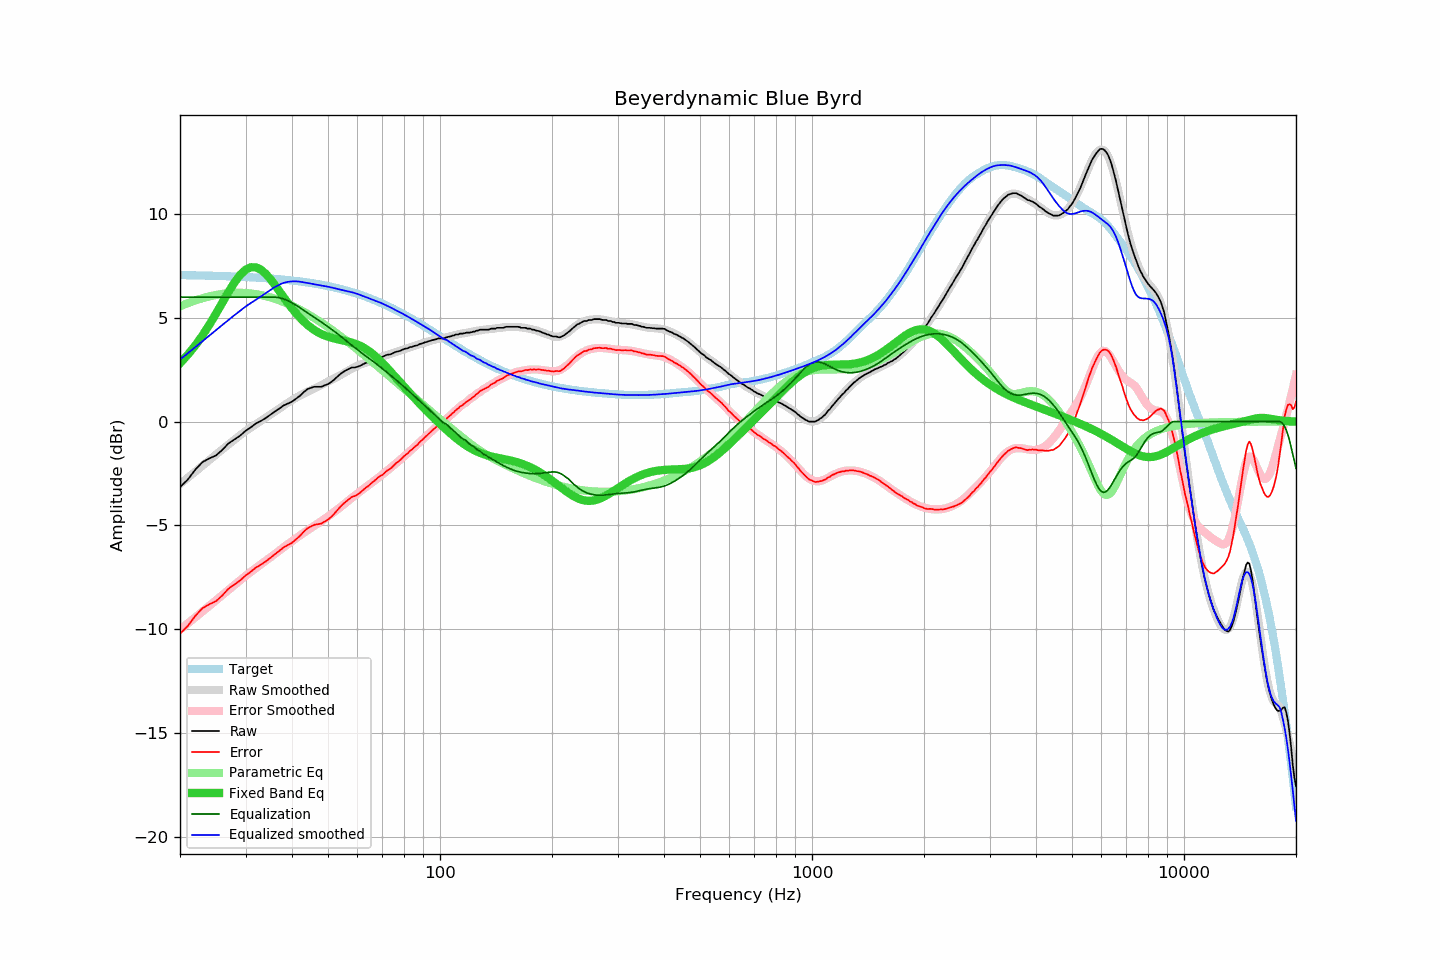

The table this chart was drawn from, first rows:
frequency, raw, error, smoothed, error_smoothed, equalization, parametric_eq, equalized_raw, equalized_smoothed, target
20, -3.16, -10.22, -3.01, -10.03, 6.00, 2.82, 2.84, 2.99, 7.06
21, -2.79, -9.85, -2.70, -9.73, 6.00, 3.23, 3.21, 3.30, 7.06
22, -2.31, -9.36, -2.41, -9.43, 6.00, 3.68, 3.69, 3.59, 7.05
23, -1.95, -8.99, -2.12, -9.15, 6.00, 4.16, 4.05, 3.88, 7.04
24, -1.77, -8.80, -1.85, -8.88, 6.00, 4.68, 4.23, 4.15, 7.03
25, -1.63, -8.65, -1.59, -8.61, 6.00, 5.21, 4.37, 4.41, 7.02
26, -1.36, -8.38, -1.34, -8.36, 6.00, 5.74, 4.64, 4.66, 7.02
27, -1.05, -8.05, -1.10, -8.11, 6.00, 6.25, 4.95, 4.90, 7.00
28, -0.86, -7.85, -0.87, -7.88, 6.00, 6.70, 5.14, 5.13, 6.99
29, -0.68, -7.66, -0.66, -7.65, 6.00, 7.06, 5.32, 5.34, 6.98
30, -0.45, -7.42, -0.46, -7.44, 6.00, 7.32, 5.55, 5.54, 6.97
31, -0.28, -7.24, -0.28, -7.24, 6.00, 7.44, 5.72, 5.72, 6.96
32, -0.09, -7.03, -0.13, -7.06, 6.00, 7.44, 5.91, 5.87, 6.94
33, 0.03, -6.90, 0.03, -6.88, 6.00, 7.32, 6.03, 6.03, 6.93
34, 0.17, -6.74, 0.19, -6.71, 6.00, 7.13, 6.17, 6.19, 6.91
35, 0.33, -6.57, 0.35, -6.54, 6.00, 6.87, 6.33, 6.35, 6.90
36, 0.49, -6.39, 0.49, -6.38, 6.00, 6.58, 6.49, 6.49, 6.88
37, 0.63, -6.23, 0.63, -6.21, 5.97, 6.29, 6.60, 6.60, 6.86
38, 0.78, -6.06, 0.78, -6.06, 5.91, 5.99, 6.69, 6.69, 6.84
39, 0.87, -5.95, 0.91, -5.91, 5.83, 5.72, 6.70, 6.74, 6.82
40, 0.96, -5.84, 1.03, -5.76, 5.73, 5.46, 6.69, 6.76, 6.80
41, 1.10, -5.68, 1.15, -5.62, 5.61, 5.22, 6.71, 6.76, 6.78
42, 1.24, -5.52, 1.25, -5.49, 5.49, 5.01, 6.73, 6.74, 6.76
43, 1.42, -5.31, 1.35, -5.36, 5.36, 4.83, 6.78, 6.71, 6.73
44, 1.56, -5.15, 1.44, -5.25, 5.25, 4.67, 6.81, 6.68, 6.71
45, 1.63, -5.05, 1.52, -5.13, 5.13, 4.53, 6.76, 6.65, 6.68
46, 1.68, -4.97, 1.60, -5.02, 5.02, 4.41, 6.70, 6.62, 6.65
47, 1.68, -4.94, 1.68, -4.91, 4.91, 4.30, 6.59, 6.59, 6.62
48, 1.68, -4.91, 1.76, -4.80, 4.80, 4.22, 6.48, 6.56, 6.59
49, 1.75, -4.81, 1.85, -4.68, 4.68, 4.15, 6.43, 6.53, 6.56
50, 1.81, -4.72, 1.93, -4.57, 4.57, 4.09, 6.38, 6.50, 6.53
51, 1.91, -4.59, 2.01, -4.46, 4.46, 4.04, 6.37, 6.47, 6.50
52, 2.03, -4.44, 2.08, -4.35, 4.35, 4.00, 6.38, 6.43, 6.47
53, 2.17, -4.26, 2.16, -4.24, 4.24, 3.97, 6.41, 6.39, 6.43
54, 2.30, -4.09, 2.24, -4.12, 4.12, 3.94, 6.42, 6.36, 6.39
55, 2.40, -3.96, 2.32, -4.01, 4.01, 3.91, 6.41, 6.33, 6.36
56, 2.48, -3.84, 2.40, -3.89, 3.89, 3.88, 6.37, 6.30, 6.32
57, 2.55, -3.73, 2.49, -3.78, 3.78, 3.84, 6.33, 6.27, 6.28
58, 2.61, -3.63, 2.56, -3.67, 3.67, 3.80, 6.28, 6.23, 6.24
59, 2.61, -3.59, 2.63, -3.57, 3.57, 3.76, 6.18, 6.19, 6.20
60, 2.64, -3.52, 2.69, -3.46, 3.46, 3.71, 6.10, 6.15, 6.16
61, 2.69, -3.42, 2.74, -3.37, 3.37, 3.65, 6.06, 6.11, 6.11
62, 2.76, -3.31, 2.79, -3.27, 3.27, 3.59, 6.03, 6.06, 6.07
63, 2.82, -3.21, 2.83, -3.18, 3.18, 3.52, 6.00, 6.01, 6.03
64, 2.86, -3.12, 2.88, -3.09, 3.09, 3.44, 5.95, 5.97, 5.98
65, 2.92, -3.01, 2.92, -3.00, 3.00, 3.35, 5.92, 5.92, 5.93
66, 2.98, -2.91, 2.96, -2.91, 2.91, 3.25, 5.89, 5.87, 5.89
67, 3.02, -2.82, 3.01, -2.82, 2.82, 3.15, 5.84, 5.83, 5.84
68, 3.08, -2.71, 3.05, -2.73, 2.73, 3.05, 5.81, 5.78, 5.79
69, 3.12, -2.62, 3.10, -2.64, 2.64, 2.94, 5.76, 5.74, 5.74
70, 3.12, -2.57, 3.14, -2.55, 2.55, 2.83, 5.67, 5.69, 5.69
71, 3.17, -2.47, 3.18, -2.46, 2.46, 2.71, 5.63, 5.64, 5.64
72, 3.22, -2.37, 3.21, -2.38, 2.38, 2.60, 5.60, 5.59, 5.59
73, 3.23, -2.31, 3.25, -2.29, 2.29, 2.48, 5.52, 5.53, 5.54
74, 3.26, -2.23, 3.28, -2.20, 2.20, 2.37, 5.46, 5.48, 5.49
75, 3.31, -2.12, 3.32, -2.11, 2.11, 2.25, 5.42, 5.43, 5.43
76, 3.36, -2.02, 3.35, -2.03, 2.03, 2.13, 5.39, 5.38, 5.38
77, 3.38, -1.95, 3.38, -1.94, 1.94, 2.02, 5.32, 5.32, 5.33
78, 3.41, -1.86, 3.42, -1.86, 1.86, 1.91, 5.27, 5.27, 5.27
79, 3.45, -1.77, 3.45, -1.77, 1.77, 1.80, 5.22, 5.22, 5.22
... 553 more rows
